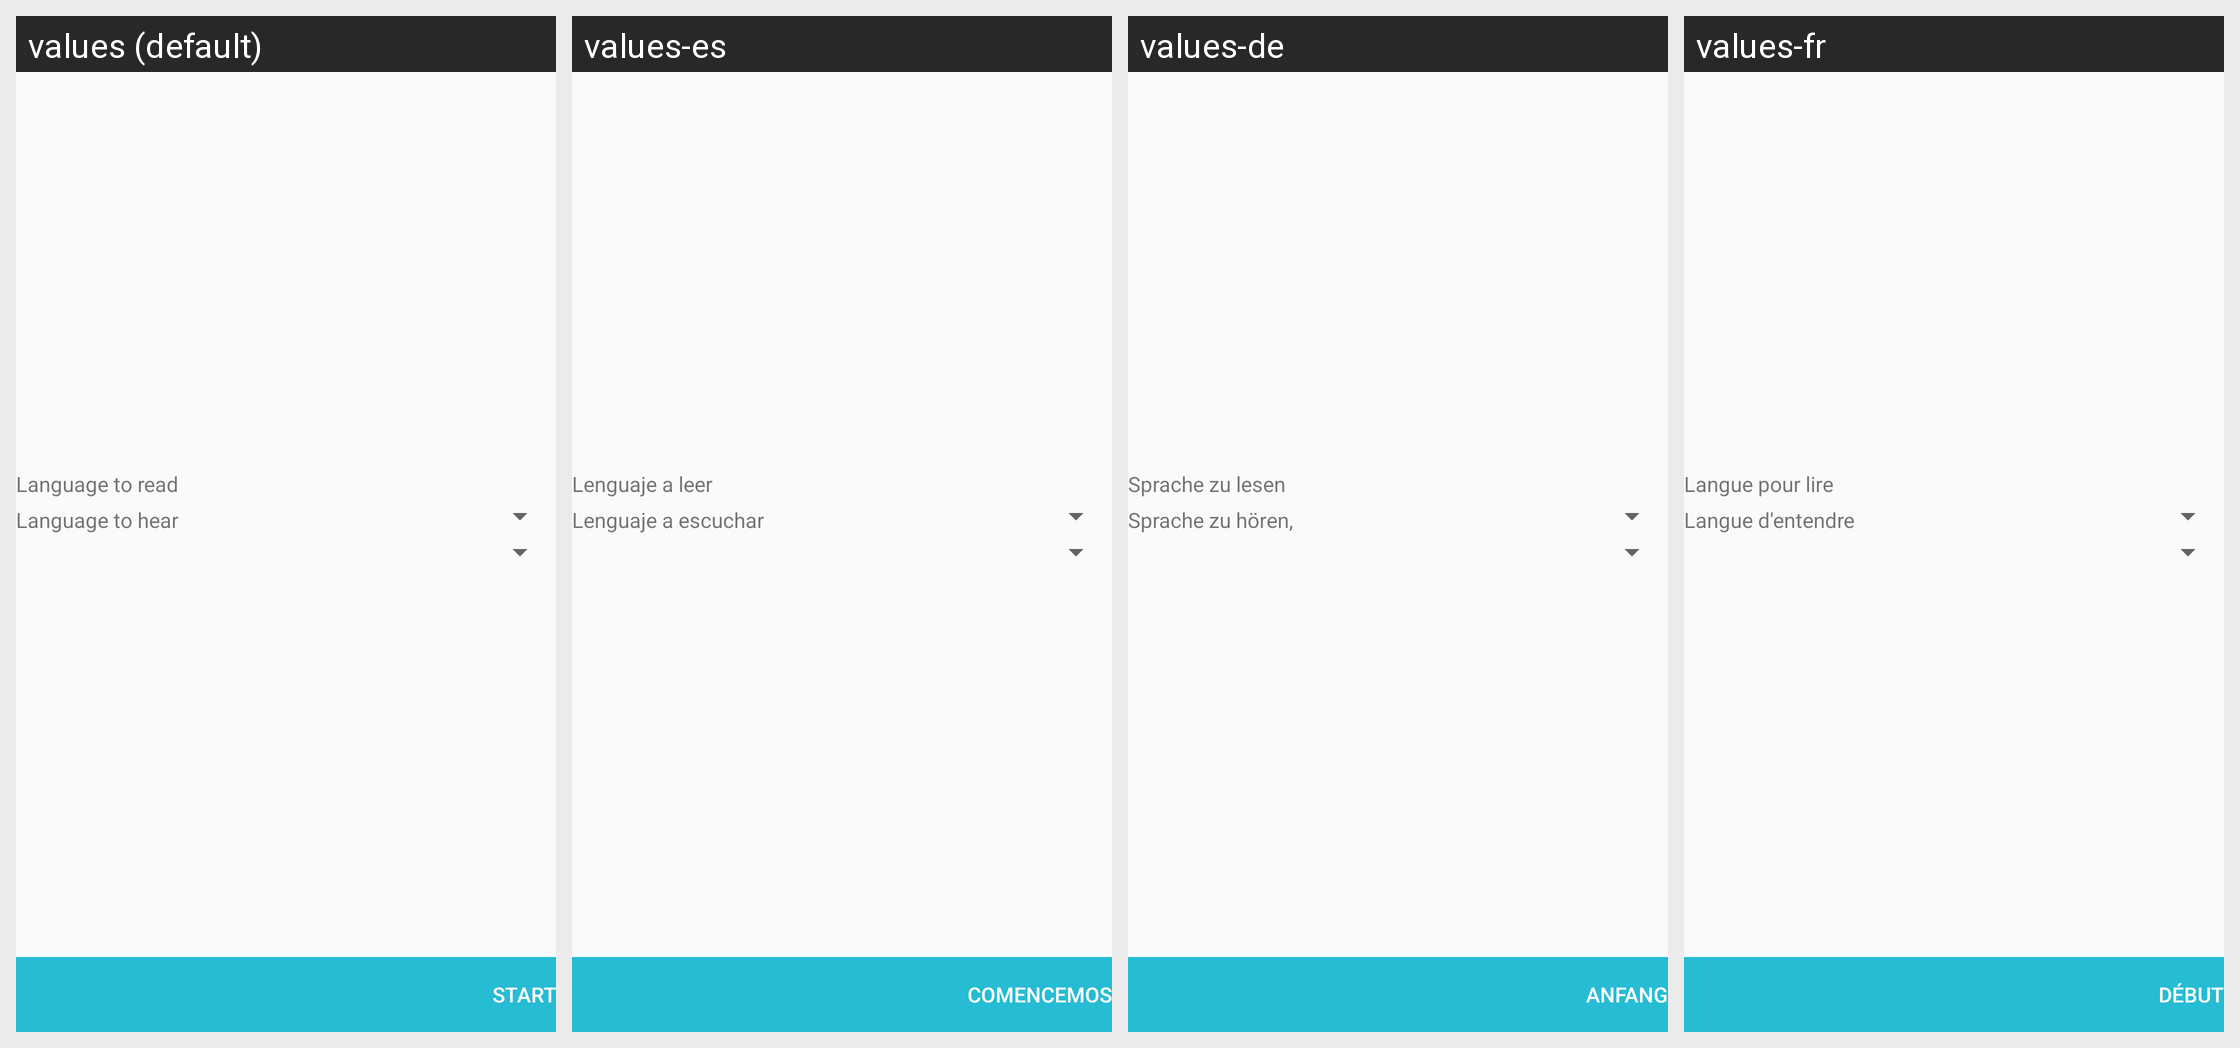

Translations of the strings shown on this Android screen, per locale in the grid:
Android screen res/layout/activity_main.xml rendered under 4 locales, left to right: values (default), values-es, values-de, values-fr. Device: Nexus 5 (rendered at 1080×1920; each locale shown at half size, 540×960, under a caption strip naming it); theme AppTheme.
Other locales in the repository, not shown: values-it, values-pt.
Strings drawn on this screen, with the default value and each locale's value (text and hints the layout hard-codes, and strings that could not be matched under every locale, appear in the picture but are not listed):

lang2read
  values: Language to read
  values-es: Lenguaje a leer
  values-de: Sprache zu lesen
  values-fr: Langue pour lire

lang2hear
  values: Language to hear
  values-es: Lenguaje a escuchar
  values-de: Sprache zu hören,
  values-fr: Langue d'entendre

button_send
  values: Start
  values-es: Comencemos
  values-de: Anfang
  values-fr: début
